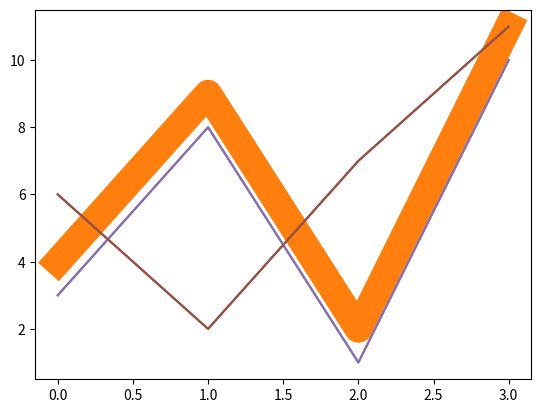

Source code (Python):
import matplotlib.pyplot as plt
import numpy as np

point = np.array([4, 9, 2, 11])

# linestyle method

plt.plot(point, linestyle = 'dotted')  # ls = 'dashed'
plt.show()

# line color

plt.plot(point, c = 'y') # color = 'hotpink' or '#4CAF50'
plt.show()

# line width

plt.plot(point, linewidth = '20')
plt.show()

# Multiple lines

First = np.array([3, 8, 1, 10])
Last = np.array([6, 2, 7, 11])

plt.plot(First)
plt.plot(Last)

plt.show()

# single function

x = np.array([0, 1, 2, 3])
y = np.array([3, 8, 1, 10])
x1 = np.array([0, 1, 2, 3])
y1 = np.array([6, 2, 7, 11])

plt.plot(x, y, x1, y1)
plt.show()
